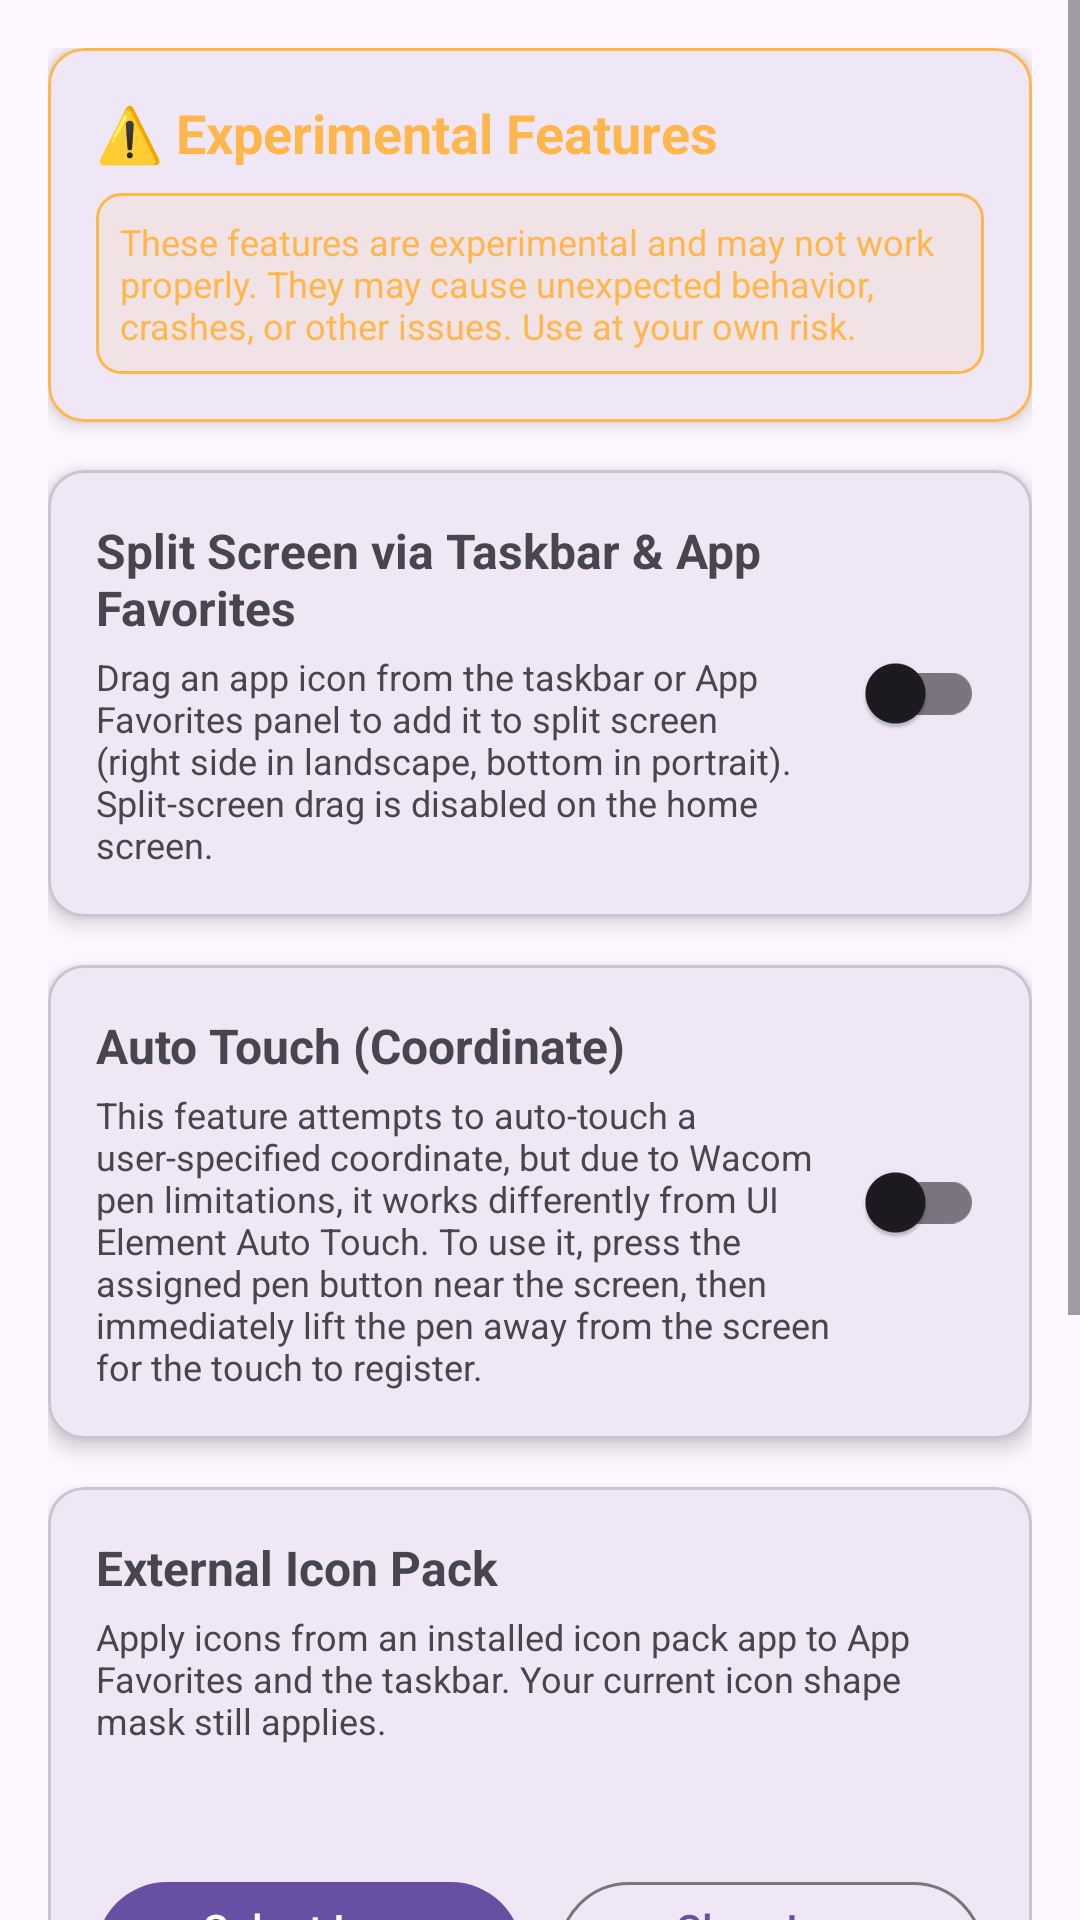

The Android layout XML behind this screen, and the referenced resources:
<!-- AndroidManifest.xml: application theme Theme.UltraNavbar -->
<!-- res/layout/fragment_experimental_features.xml -->
<?xml version="1.0" encoding="utf-8"?>
<ScrollView xmlns:android="http://schemas.android.com/apk/res/android"
    xmlns:app="http://schemas.android.com/apk/res-auto"
    android:layout_width="match_parent"
    android:layout_height="match_parent"
    android:background="?android:colorBackground">

    <LinearLayout
        android:layout_width="match_parent"
        android:layout_height="wrap_content"
        android:orientation="vertical"
        android:padding="16dp">

        
        <com.google.android.material.card.MaterialCardView
            android:layout_width="match_parent"
            android:layout_height="wrap_content"
            android:layout_marginBottom="16dp"
            app:cardElevation="4dp"
            app:cardCornerRadius="12dp"
            app:strokeColor="@color/experimental_warning"
            app:strokeWidth="1dp">

            <LinearLayout
                android:layout_width="match_parent"
                android:layout_height="wrap_content"
                android:orientation="vertical"
                android:padding="16dp">

                <TextView
                    android:layout_width="wrap_content"
                    android:layout_height="wrap_content"
                    android:text="@string/experimental_features_title"
                    android:textSize="18sp"
                    android:textStyle="bold"
                    android:textColor="@color/experimental_warning" />

                <TextView
                    android:layout_width="match_parent"
                    android:layout_height="wrap_content"
                    android:layout_marginTop="8dp"
                    android:text="@string/experimental_features_warning"
                    android:textSize="12sp"
                    android:textColor="@color/experimental_warning"
                    android:background="@drawable/bg_warning_box"
                    android:padding="8dp" />
            </LinearLayout>
        </com.google.android.material.card.MaterialCardView>

        
        <com.google.android.material.card.MaterialCardView
            android:layout_width="match_parent"
            android:layout_height="wrap_content"
            android:layout_marginBottom="16dp"
            app:cardElevation="4dp"
            app:cardCornerRadius="12dp">

            <LinearLayout
                android:layout_width="match_parent"
                android:layout_height="wrap_content"
                android:orientation="horizontal"
                android:padding="16dp"
                android:gravity="center_vertical">

                <LinearLayout
                    android:layout_width="0dp"
                    android:layout_height="wrap_content"
                    android:layout_weight="1"
                    android:orientation="vertical">

                    <TextView
                        android:layout_width="wrap_content"
                        android:layout_height="wrap_content"
                        android:text="@string/split_screen_taskbar_title"
                        android:textSize="16sp"
                        android:textStyle="bold" />

                    <TextView
                        android:layout_width="wrap_content"
                        android:layout_height="wrap_content"
                        android:layout_marginTop="4dp"
                        android:text="@string/split_screen_taskbar_summary"
                        android:textSize="12sp"
                        android:textColor="?android:textColorSecondary" />
                </LinearLayout>

                <com.google.android.material.switchmaterial.SwitchMaterial
                    android:id="@+id/switchSplitScreenTaskbar"
                    android:layout_width="wrap_content"
                    android:layout_height="wrap_content" />
            </LinearLayout>
        </com.google.android.material.card.MaterialCardView>

        
        <com.google.android.material.card.MaterialCardView
            android:layout_width="match_parent"
            android:layout_height="wrap_content"
            android:layout_marginBottom="16dp"
            app:cardElevation="4dp"
            app:cardCornerRadius="12dp">

            <LinearLayout
                android:layout_width="match_parent"
                android:layout_height="wrap_content"
                android:orientation="horizontal"
                android:padding="16dp"
                android:gravity="center_vertical">

                <LinearLayout
                    android:layout_width="0dp"
                    android:layout_height="wrap_content"
                    android:layout_weight="1"
                    android:orientation="vertical">

                    <TextView
                        android:layout_width="wrap_content"
                        android:layout_height="wrap_content"
                        android:text="@string/touch_point_experimental_title"
                        android:textSize="16sp"
                        android:textStyle="bold" />

                    <TextView
                        android:layout_width="wrap_content"
                        android:layout_height="wrap_content"
                        android:layout_marginTop="4dp"
                        android:text="@string/touch_point_experimental_summary"
                        android:textSize="12sp"
                        android:textColor="?android:textColorSecondary" />
                </LinearLayout>

                <com.google.android.material.switchmaterial.SwitchMaterial
                    android:id="@+id/switchTouchPointExperimental"
                    android:layout_width="wrap_content"
                    android:layout_height="wrap_content" />
            </LinearLayout>
        </com.google.android.material.card.MaterialCardView>

        <com.google.android.material.card.MaterialCardView
            android:layout_width="match_parent"
            android:layout_height="wrap_content"
            android:layout_marginBottom="16dp"
            app:cardElevation="4dp"
            app:cardCornerRadius="12dp">

            <LinearLayout
                android:layout_width="match_parent"
                android:layout_height="wrap_content"
                android:orientation="vertical"
                android:padding="16dp">

                <TextView
                    android:layout_width="wrap_content"
                    android:layout_height="wrap_content"
                    android:text="@string/icon_pack_title"
                    android:textSize="16sp"
                    android:textStyle="bold" />

                <TextView
                    android:layout_width="match_parent"
                    android:layout_height="wrap_content"
                    android:layout_marginTop="4dp"
                    android:text="@string/icon_pack_summary"
                    android:textColor="?android:textColorSecondary"
                    android:textSize="12sp" />

                <TextView
                    android:id="@+id/txtIconPackStatus"
                    android:layout_width="match_parent"
                    android:layout_height="wrap_content"
                    android:layout_marginTop="12dp"
                    android:textColor="?android:textColorPrimary"
                    android:textSize="13sp" />

                <LinearLayout
                    android:layout_width="match_parent"
                    android:layout_height="wrap_content"
                    android:layout_marginTop="12dp"
                    android:orientation="horizontal">

                    <com.google.android.material.button.MaterialButton
                        android:id="@+id/btnSelectIconPack"
                        style="@style/Widget.Material3.Button"
                        android:layout_width="0dp"
                        android:layout_height="wrap_content"
                        android:layout_weight="1"
                        android:text="@string/icon_pack_select" />

                    <Space
                        android:layout_width="12dp"
                        android:layout_height="1dp" />

                    <com.google.android.material.button.MaterialButton
                        android:id="@+id/btnClearIconPack"
                        style="@style/Widget.Material3.Button.OutlinedButton"
                        android:layout_width="0dp"
                        android:layout_height="wrap_content"
                        android:layout_weight="1"
                        android:text="@string/icon_pack_clear" />
                </LinearLayout>
            </LinearLayout>
        </com.google.android.material.card.MaterialCardView>

        <com.google.android.material.card.MaterialCardView
            android:layout_width="match_parent"
            android:layout_height="wrap_content"
            android:layout_marginBottom="16dp"
            app:cardElevation="4dp"
            app:cardCornerRadius="12dp">

            <LinearLayout
                android:layout_width="match_parent"
                android:layout_height="wrap_content"
                android:orientation="vertical"
                android:padding="16dp">

                <TextView
                    android:layout_width="wrap_content"
                    android:layout_height="wrap_content"
                    android:text="@string/custom_app_icon_title"
                    android:textSize="16sp"
                    android:textStyle="bold" />

                <TextView
                    android:layout_width="match_parent"
                    android:layout_height="wrap_content"
                    android:layout_marginTop="4dp"
                    android:text="@string/custom_app_icon_summary"
                    android:textColor="?android:textColorSecondary"
                    android:textSize="12sp" />

                <TextView
                    android:id="@+id/txtCustomAppIconStatus"
                    android:layout_width="match_parent"
                    android:layout_height="wrap_content"
                    android:layout_marginTop="12dp"
                    android:textColor="?android:textColorPrimary"
                    android:textSize="13sp" />

                <LinearLayout
                    android:layout_width="match_parent"
                    android:layout_height="wrap_content"
                    android:layout_marginTop="12dp"
                    android:orientation="horizontal">

                    <com.google.android.material.button.MaterialButton
                        android:id="@+id/btnAssignCustomAppIcon"
                        style="@style/Widget.Material3.Button"
                        android:layout_width="0dp"
                        android:layout_height="wrap_content"
                        android:layout_weight="1"
                        android:text="@string/custom_app_icon_assign" />

                    <Space
                        android:layout_width="12dp"
                        android:layout_height="1dp" />

                    <com.google.android.material.button.MaterialButton
                        android:id="@+id/btnRemoveCustomAppIcon"
                        style="@style/Widget.Material3.Button.OutlinedButton"
                        android:layout_width="0dp"
                        android:layout_height="wrap_content"
                        android:layout_weight="1"
                        android:text="@string/custom_app_icon_remove" />
                </LinearLayout>
            </LinearLayout>
        </com.google.android.material.card.MaterialCardView>

    </LinearLayout>
</ScrollView>
<!-- resources referenced by this layout -->
<resources>
  <color name="experimental_warning">#FFB74D</color>
  <!-- drawable bg_warning_box (drawable) -->
  <?xml version="1.0" encoding="utf-8"?>
  <shape xmlns:android="http://schemas.android.com/apk/res/android"
      android:shape="rectangle">
      <solid android:color="@color/experimental_warning_bg" />
      <corners android:radius="8dp" />
      <stroke
          android:width="1dp"
          android:color="@color/experimental_warning" />
  </shape>
  <string name="custom_app_icon_assign">Assign Icon</string>
  <string name="custom_app_icon_remove">Remove Icon</string>
  <string name="custom_app_icon_summary">Replace app icons shown in App Favorites and the taskbar with a user-selected image. The selected image still follows the current icon shape mask.</string>
  <string name="custom_app_icon_title">Custom App Icons</string>
  <string name="experimental_features_title">⚠️ Experimental Features</string>
  <string name="experimental_features_warning">These features are experimental and may not work properly. They may cause unexpected behavior, crashes, or other issues. Use at your own risk.</string>
  <string name="icon_pack_clear">Clear Icon Pack</string>
  <string name="icon_pack_select">Select Icon Pack</string>
  <string name="icon_pack_summary">Apply icons from an installed icon pack app to App Favorites and the taskbar. Your current icon shape mask still applies.</string>
  <string name="icon_pack_title">External Icon Pack</string>
  <string name="split_screen_taskbar_summary">Drag an app icon from the taskbar or App Favorites panel to add it to split screen (right side in landscape, bottom in portrait). Split-screen drag is disabled on the home screen.</string>
  <string name="split_screen_taskbar_title">Split Screen via Taskbar &amp; App Favorites</string>
  <string name="touch_point_experimental_summary">This feature attempts to auto-touch a user-specified coordinate, but due to Wacom pen limitations, it works differently from UI Element Auto Touch. To use it, press the assigned pen button near the screen, then immediately lift the pen away from the screen for the touch to register.</string>
  <string name="touch_point_experimental_title">Auto Touch (Coordinate)</string>
  <style name="Theme.UltraNavbar" parent="@style/Theme.Material3.DayNight">
          
      </style>
  <color name="experimental_warning_bg">#1AFFB74D</color>
</resources>
